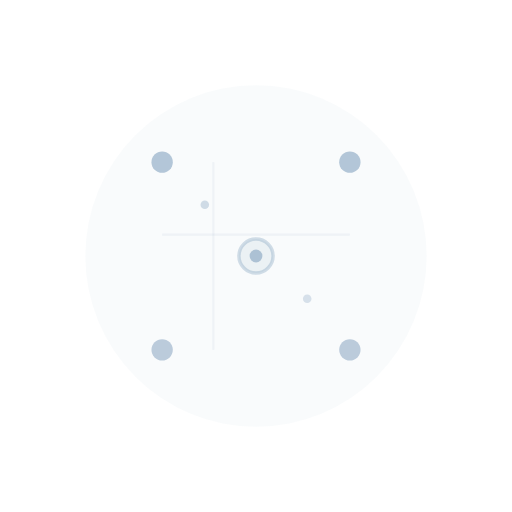
t = 0.00 s
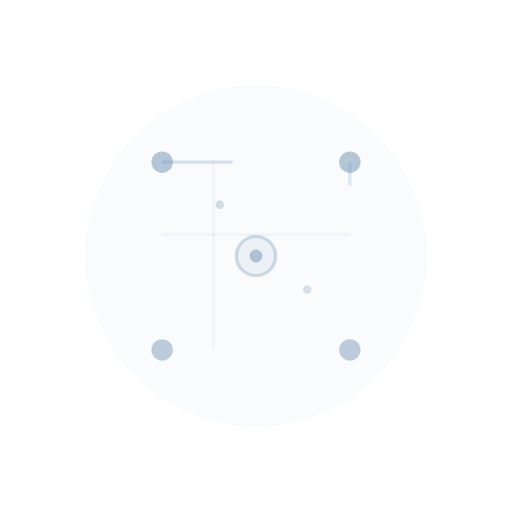
t = 0.75 s
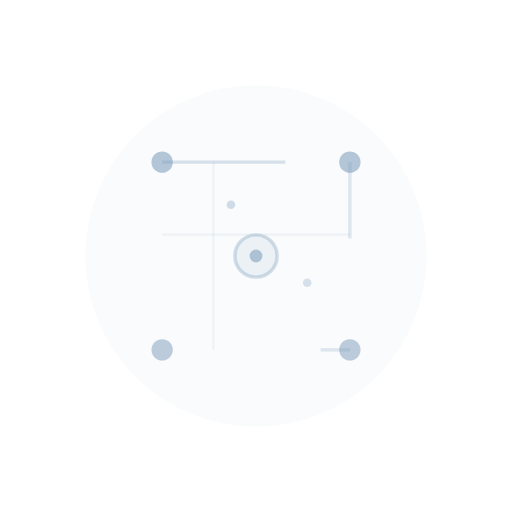
t = 1.31 s
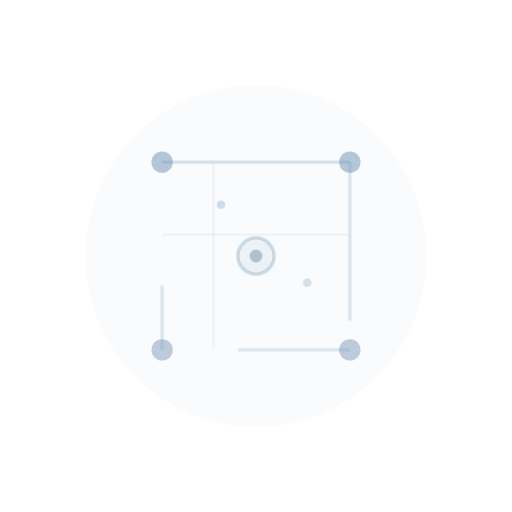
t = 2.19 s
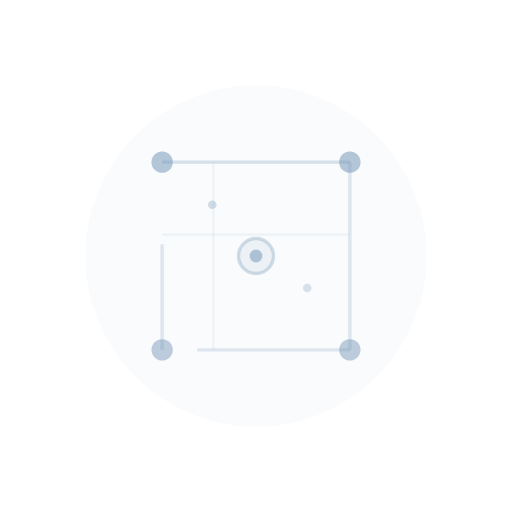
t = 2.63 s
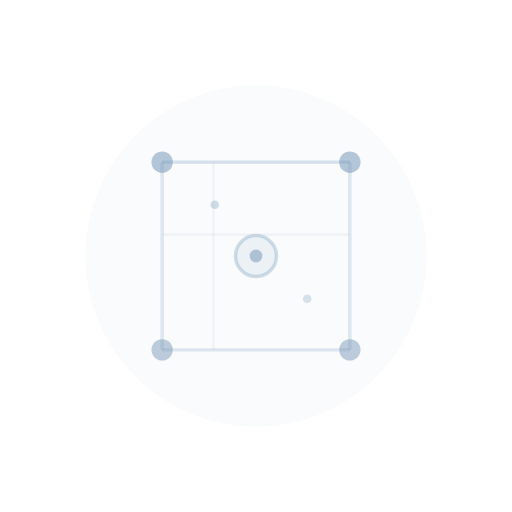
t = 3.50 s

The animated SVG that drew these frames (rendered in a browser with its animation timeline set to each time). Animation: 7 SMIL elements (animate=7); one cycle of 3.50 s, repeats indefinitely.

<?xml version="1.0" encoding="UTF-8"?>
<svg viewBox="0 0 120 120" xmlns="http://www.w3.org/2000/svg">
                <circle cx="60" cy="60" r="40" fill="rgba(110,145,180,0.04)"/>
                <circle cx="38" cy="38" r="2.5" fill="rgba(110,145,180,0.5)"/>
                <circle cx="82" cy="38" r="2.5" fill="rgba(110,145,180,0.5)"/>
                <circle cx="82" cy="82" r="2.5" fill="rgba(110,145,180,0.45)"/>
                <circle cx="38" cy="82" r="2.5" fill="rgba(110,145,180,0.45)"/>
                <line x1="38" y1="38" x2="82" y2="38" stroke="rgba(110,145,180,0.25)" stroke-width="0.8" stroke-dasharray="44" stroke-dashoffset="44">
                    <animate attributeName="stroke-dashoffset" from="44" to="0" dur="2s" fill="freeze"/>
                </line>
                <line x1="82" y1="38" x2="82" y2="82" stroke="rgba(110,145,180,0.2)" stroke-width="0.8" stroke-dasharray="44" stroke-dashoffset="44">
                    <animate attributeName="stroke-dashoffset" from="44" to="0" dur="2s" begin="0.5s" fill="freeze"/>
                </line>
                <line x1="82" y1="82" x2="38" y2="82" stroke="rgba(110,145,180,0.2)" stroke-width="0.8" stroke-dasharray="44" stroke-dashoffset="44">
                    <animate attributeName="stroke-dashoffset" from="44" to="0" dur="2s" begin="1s" fill="freeze"/>
                </line>
                <line x1="38" y1="82" x2="38" y2="38" stroke="rgba(110,145,180,0.2)" stroke-width="0.8" stroke-dasharray="44" stroke-dashoffset="44">
                    <animate attributeName="stroke-dashoffset" from="44" to="0" dur="2s" begin="1.5s" fill="freeze"/>
                </line>
                <line x1="50" y1="38" x2="50" y2="82" stroke="rgba(110,145,180,0.08)" stroke-width="0.5"/>
                <line x1="38" y1="55" x2="82" y2="55" stroke="rgba(110,145,180,0.08)" stroke-width="0.5"/>
                <circle cx="60" cy="60" r="4" fill="rgba(110,145,180,0.1)" stroke="rgba(110,145,180,0.3)" stroke-width="0.8">
                    <animate attributeName="r" values="4;5;4" dur="2.5s" repeatCount="indefinite"/>
                </circle>
                <circle cx="60" cy="60" r="1.5" fill="rgba(110,145,180,0.5)"/>
                <circle cx="48" cy="48" r="1" fill="rgba(110,145,180,0.3)">
                    <animate attributeName="cx" values="48;55;48" dur="3s" repeatCount="indefinite"/>
                </circle>
                <circle cx="72" cy="70" r="1" fill="rgba(110,145,180,0.25)">
                    <animate attributeName="cy" values="70;65;70" dur="3.5s" repeatCount="indefinite"/>
                </circle>
</svg>
